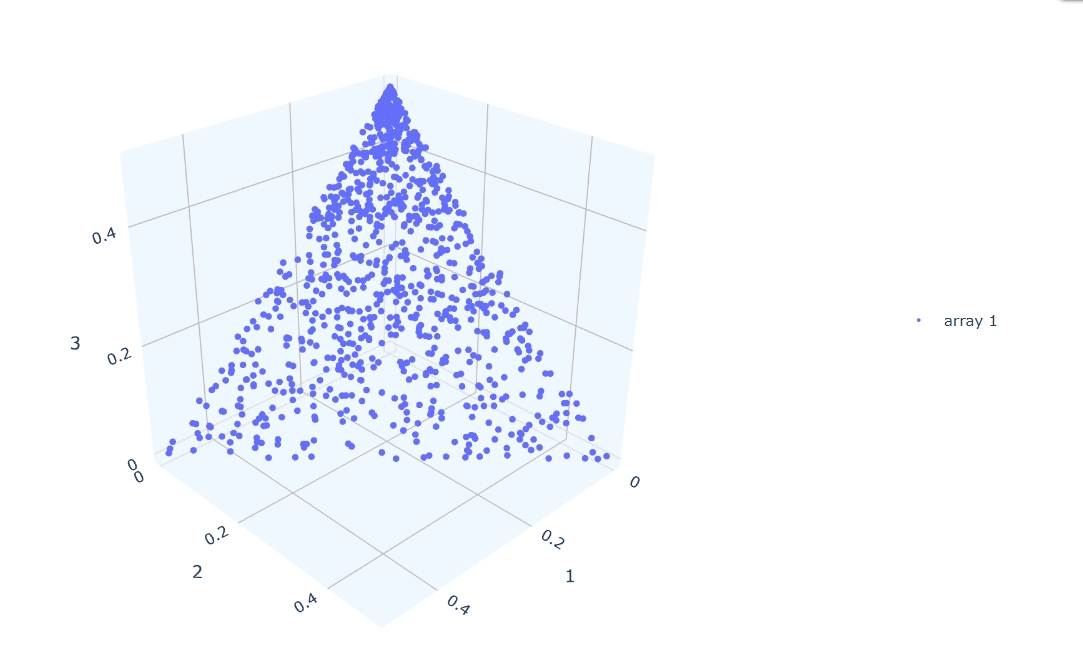

Values plotted in this chart, from the file beside it:
0.154833, 0.129049, 0.216118
0.3212, 0.07961, 0.09918
0.085, 0.1743, 0.2407
0.004926, 0.009956, 0.4851
0.06923, 0.1909, 0.2399
0.3347, 0.1512, 0.01403
0.197, 0.2422, 0.0608
0.0706, 0.1813, 0.2481
0.2373, 0.1561, 0.1066
0.02172, 0.004848, 0.4734
0.000555, 0.08382, 0.4156
0.03192, 0.009754, 0.4583
0.01503, 0.000807, 0.4842
0.2373, 0.134, 0.1286
0.1623, 0.3149, 0.02282
0.1403, 0.14, 0.2197
0.1231, 0.04713, 0.3298
0.1885, 0.09461, 0.2169
0.2568, 0.04342, 0.1998
0.3193, 0.1575, 0.02323
0.1183, 0.04714, 0.3346
0.02941, 0.004390, 0.4662
0.04753, 0.04555, 0.4069
0.006207, 0.06865, 0.4251
0.1236, 0.1174, 0.259
0.003683, 0.04137, 0.4549
0.2204, 0.2359, 0.04372
0.0208, 0.3204, 0.1588
0.003516, 0.1553, 0.3412
0.02031, 0.2772, 0.2025
0.01062, 0.03115, 0.4582
0.0628, 0.000631, 0.4366
0.1116, 0.2175, 0.1708
0.1612, 0.02105, 0.3178
0.1263, 0.0232, 0.3505
0.01794, 0.02481, 0.4573
0.06456, 0.3278, 0.1076
0.04018, 0.1295, 0.3304
0.07234, 0.4008, 0.02682
0.009669, 0.3173, 0.1731
0.000549, 0.4254, 0.07409
0.1116, 0.3403, 0.04813
0.1934, 0.01257, 0.294
0.1172, 0.3146, 0.06816
0.1072, 0.1815, 0.2113
0.1175, 0.04301, 0.3395
0.3522, 0.05237, 0.09546
0.06409, 0.08637, 0.3495
0.07883, 0.0738, 0.3474
0.01943, 0.02711, 0.4535
0.1069, 0.03498, 0.3581
0.03658, 0.1366, 0.3268
0.3576, 0.04066, 0.1017
0.2282, 0.1825, 0.08938
0.1597, 0.2643, 0.07602
0.112, 0.382, 0.006011
0.05636, 0.02961, 0.414
0.4419, 0.01479, 0.04335
0.09586, 0.1527, 0.2515
0.1479, 0.03284, 0.3193
0.006462, 0.06549, 0.428
... 921 more rows
